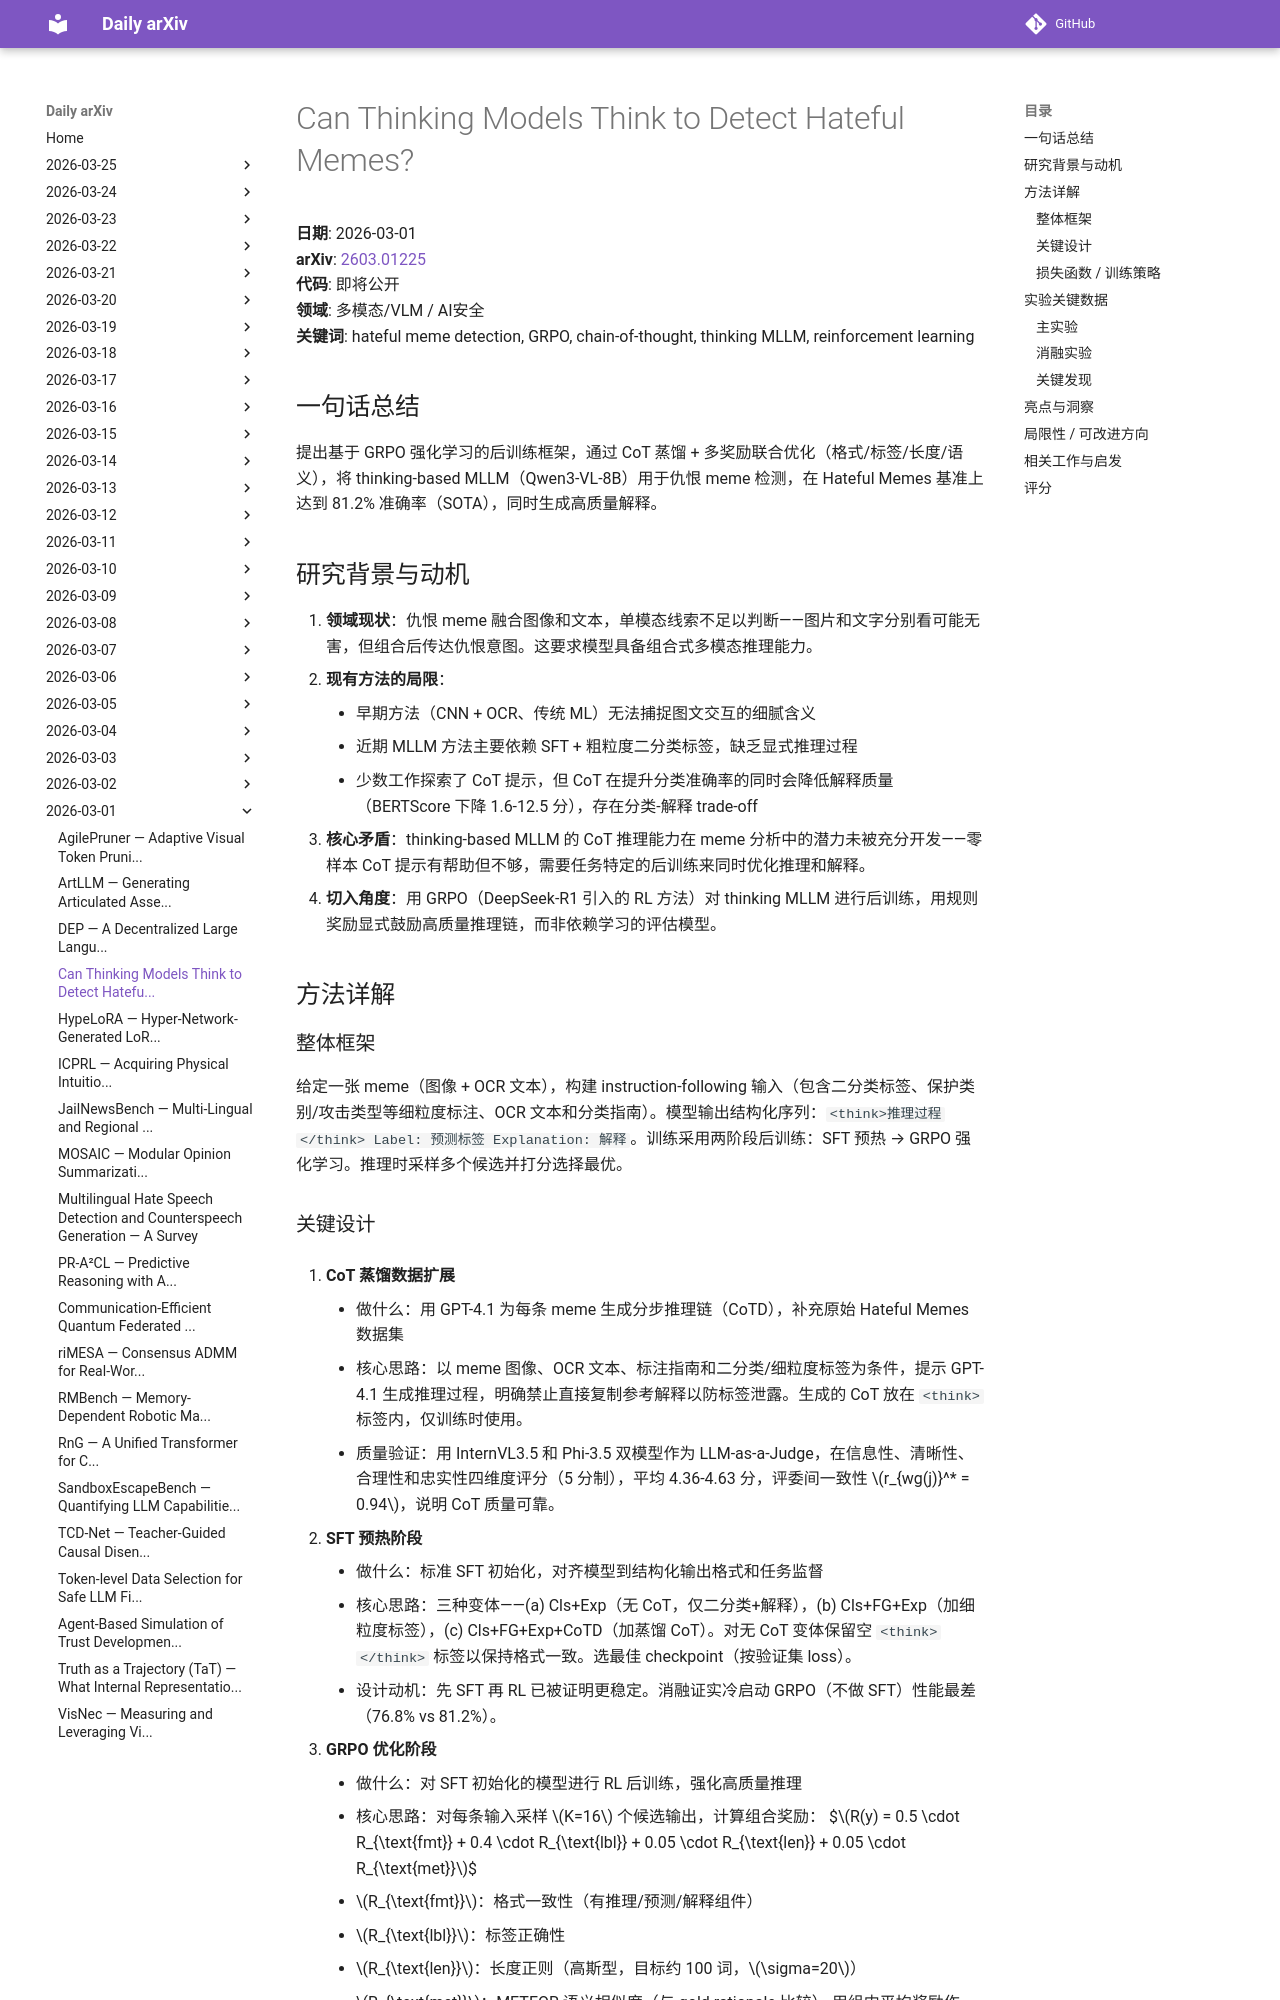

repository: zhaoyang97/daily-arxiv · page: 2026-03-01/hateful-memes-thinking/index.html · generator: mkdocs

# Can Thinking Models Think to Detect Hateful Memes?

**日期**: 2026-03-01  
**arXiv**: [2603.01225](https://arxiv.org/abs/2603.01225)  
**代码**: 即将公开  
**领域**: 多模态/VLM / AI安全  
**关键词**: hateful meme detection, GRPO, chain-of-thought, thinking MLLM, reinforcement learning

## 一句话总结

提出基于 GRPO 强化学习的后训练框架，通过 CoT 蒸馏 + 多奖励联合优化（格式/标签/长度/语义），将 thinking-based MLLM（Qwen3-VL-8B）用于仇恨 meme 检测，在 Hateful Memes 基准上达到 81.2% 准确率（SOTA），同时生成高质量解释。

## 研究背景与动机

1. **领域现状**：仇恨 meme 融合图像和文本，单模态线索不足以判断——图片和文字分别看可能无害，但组合后传达仇恨意图。这要求模型具备组合式多模态推理能力。
2. **现有方法的局限**：
    - 早期方法（CNN + OCR、传统 ML）无法捕捉图文交互的细腻含义
    - 近期 MLLM 方法主要依赖 SFT + 粗粒度二分类标签，缺乏显式推理过程
    - 少数工作探索了 CoT 提示，但 CoT 在提升分类准确率的同时会降低解释质量（BERTScore 下降 1.6-12.5 分），存在分类-解释 trade-off
3. **核心矛盾**：thinking-based MLLM 的 CoT 推理能力在 meme 分析中的潜力未被充分开发——零样本 CoT 提示有帮助但不够，需要任务特定的后训练来同时优化推理和解释。
4. **切入角度**：用 GRPO（DeepSeek-R1 引入的 RL 方法）对 thinking MLLM 进行后训练，用规则奖励显式鼓励高质量推理链，而非依赖学习的评估模型。

## 方法详解

### 整体框架

给定一张 meme（图像 + OCR 文本），构建 instruction-following 输入（包含二分类标签、保护类别/攻击类型等细粒度标注、OCR 文本和分类指南）。模型输出结构化序列：`<think>推理过程</think> Label: 预测标签 Explanation: 解释`。训练采用两阶段后训练：SFT 预热 → GRPO 强化学习。推理时采样多个候选并打分选择最优。
